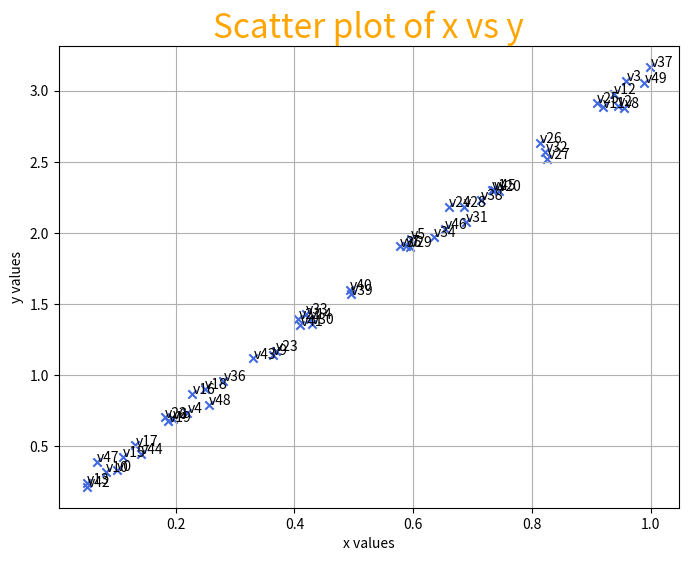
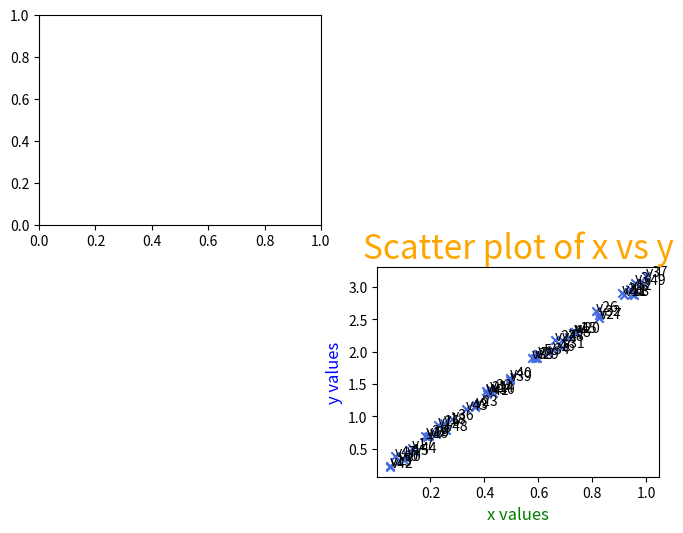

These charts were generated, in order, by the following Python code:
import numpy as np
import matplotlib.pyplot as plt

# concepte
# figure - pagina intreaga, un fel canvas din HTML
# axes - (axis) o zona de desenare relativa la figure
# plot - graficul propriu-zis compuns din linii, puncte

# 1. Scatter plot - NOR DE PUNCTE
x = np.random.rand(50)
y = 3 * x + np.random.rand(50) * 0.2

plt.figure(figsize=(8, 6))

plt.scatter(x, y, color='royalblue', marker='x', edgecolor='red')
for i in range(50):
    plt.text(x[i], y[i], "v" + str(i))

plt.title("Scatter plot of x vs y", fontdict={'fontsize': 24, 'color':'orange'})
plt.xlabel("x values")
plt.ylabel("y values")
plt.grid(True)

plt.show()

# alternativ, dar echivalent ca functionalitate
fig = plt.figure(figsize=(8,6))
ax1 = fig.add_subplot(2,2,1)
ax2 = fig.add_subplot(2,2,4)

ax2.scatter(x, y, color='royalblue', marker='x', edgecolor='red')
for i in range(50):
    ax2.text(x[i], y[i], "v" + str(i))

ax2.set_title("Scatter plot of x vs y", fontdict={'fontsize': 24, 'color':'orange'})
ax2.set_xlabel("x values", fontdict={'fontsize': 12, 'color':'green'})
ax2.set_ylabel("y values", fontdict={'fontsize': 12, 'color':'blue'})

plt.show()